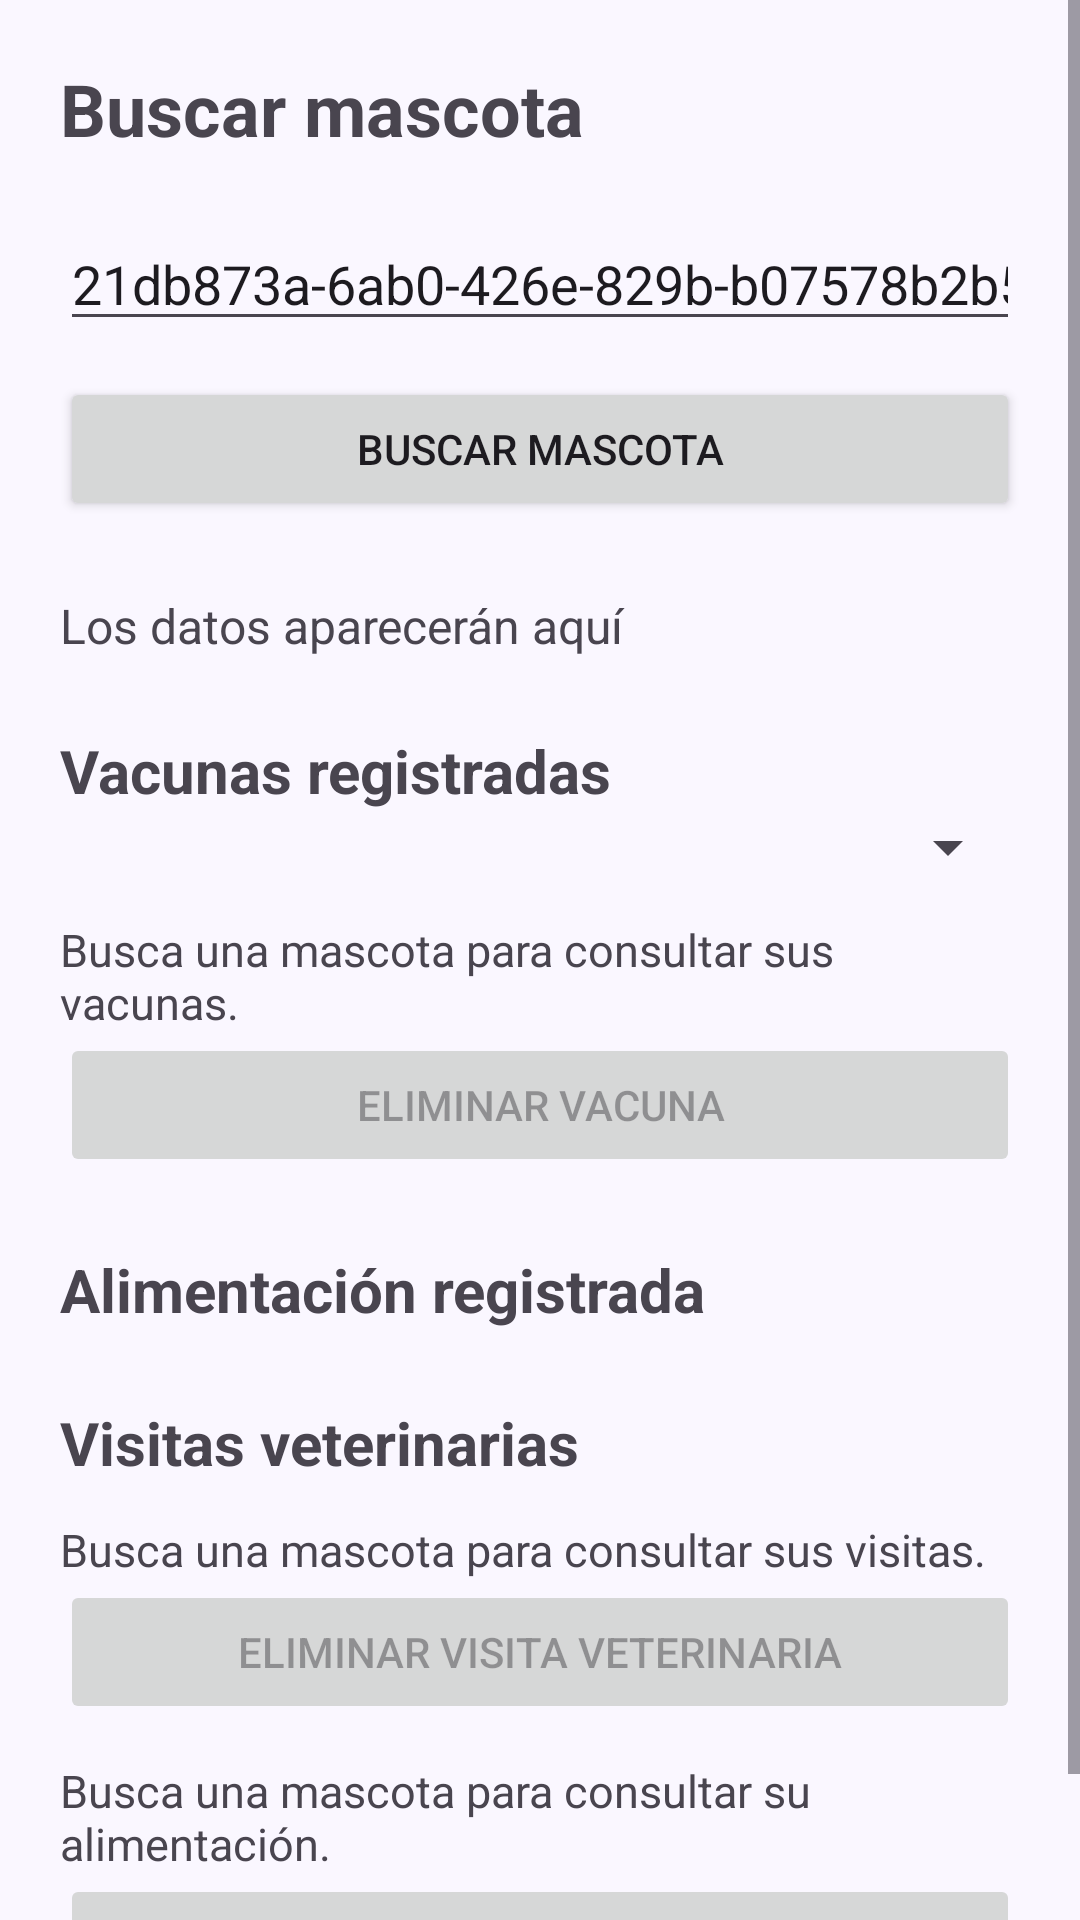

Here is an Android app screen rendered from its layout file. Give the layout XML and the strings, colors and styles it references.
<!-- AndroidManifest.xml: application theme Theme.AppHuellitas -->
<!-- res/layout/activity_buscar_mascota.xml -->
<?xml version="1.0" encoding="utf-8"?>
<androidx.constraintlayout.widget.ConstraintLayout xmlns:android="http://schemas.android.com/apk/res/android"
    xmlns:app="http://schemas.android.com/apk/res-auto"
    xmlns:tools="http://schemas.android.com/tools"
    android:id="@+id/main"
    android:layout_width="match_parent"
    android:layout_height="match_parent"
    tools:context=".BuscarMascota">

    <ScrollView
        xmlns:android="http://schemas.android.com/apk/res/android"
        android:layout_width="match_parent"
        android:layout_height="match_parent"
        android:background="#FAF7FF">

        <LinearLayout
            android:layout_width="match_parent"
            android:layout_height="wrap_content"
            android:orientation="vertical"
            android:padding="20dp">

            <TextView
                android:layout_width="match_parent"
                android:layout_height="wrap_content"
                android:text="Buscar mascota"
                android:textSize="24sp"
                android:textStyle="bold" />

            <EditText
                android:id="@+id/etBuscarId"
                android:layout_width="match_parent"
                android:layout_height="wrap_content"
                android:layout_marginTop="20dp"
                android:text="21db873a-6ab0-426e-829b-b07578b2b5b4"
                android:inputType="text" />

            <Button
                android:id="@+id/btnBuscarId"
                android:layout_width="match_parent"
                android:layout_height="wrap_content"
                android:text="Buscar mascota"
                android:layout_marginTop="12dp" />

            <TextView
                android:id="@+id/txtResultado"
                android:layout_width="match_parent"
                android:layout_height="wrap_content"
                android:layout_marginTop="24dp"
                android:text="Los datos aparecerán aquí"
                android:textSize="16sp"
                />


            <TextView
                android:layout_width="match_parent"
                android:layout_height="wrap_content"
                android:layout_marginTop="24dp"
                android:text="Vacunas registradas"
                android:textSize="20sp"
                android:textStyle="bold" />

            <Spinner
                android:id="@+id/spVacunas"
                android:layout_width="match_parent"
                android:layout_height="wrap_content" />

            <TextView
                android:id="@+id/txtDetalleVacuna"
                android:layout_width="match_parent"
                android:layout_height="wrap_content"
                android:layout_marginTop="12dp"
                android:text="Busca una mascota para consultar sus vacunas."
                android:textSize="15sp" />

            <Button
                android:id="@+id/btnEliminarVacuna"
                android:layout_width="match_parent"
                android:layout_height="wrap_content"
                android:text="Eliminar vacuna"
                android:enabled="false"
                android:visibility="visible"/>

            <TextView
                android:layout_width="match_parent"
                android:layout_height="wrap_content"
                android:layout_marginTop="24dp"
                android:text="Alimentación registrada"
                android:textSize="20sp"
                android:textStyle="bold" />

            <LinearLayout
                android:id="@+id/contenedorDietas"
                android:layout_width="match_parent"
                android:layout_height="wrap_content"
                android:orientation="vertical" />


            <TextView
                android:layout_width="match_parent"
                android:layout_height="wrap_content"
                android:layout_marginTop="24dp"
                android:text="Visitas veterinarias"
                android:textSize="20sp"
                android:textStyle="bold" />

            <LinearLayout
                android:id="@+id/contenedorVisitas"
                android:layout_width="match_parent"
                android:layout_height="wrap_content"
                android:orientation="vertical" />

            <TextView
                android:id="@+id/txtDetalleVisita"
                android:layout_width="match_parent"
                android:layout_height="wrap_content"
                android:layout_marginTop="12dp"
                android:text="Busca una mascota para consultar sus visitas."
                android:textSize="15sp" />

            <Button
                android:id="@+id/btnEliminarVisita"
                android:layout_width="match_parent"
                android:layout_height="wrap_content"
                android:text="Eliminar visita veterinaria"
                android:enabled="false"
                android:visibility="visible" />

            <TextView
                android:id="@+id/txtDetalleDieta"
                android:layout_width="match_parent"
                android:layout_height="wrap_content"
                android:layout_marginTop="12dp"
                android:text="Busca una mascota para consultar su alimentación."
                android:textSize="15sp" />

            <Button
                android:id="@+id/btnEliminarDieta"
                android:layout_width="match_parent"
                android:layout_height="wrap_content"
                android:text="Eliminar alimentación"
                android:enabled="false"
                android:visibility="visible" />

            <Button
                android:id="@+id/btnEditarMascota"
                android:layout_width="match_parent"
                android:layout_height="wrap_content"
                android:layout_marginTop="20dp"
                android:text="Actualizar mascota y cuidados"
                android:visibility="gone" />

            <Button
                android:id="@+id/btnEliminarMascota"
                android:layout_width="match_parent"
                android:layout_height="wrap_content"
                android:layout_marginTop="8dp"
                android:text="Eliminar mascota"
                android:visibility="gone" />

        </LinearLayout>
    </ScrollView>

</androidx.constraintlayout.widget.ConstraintLayout>
<!-- resources referenced by this layout -->
<resources>
  <style name="Theme.AppHuellitas" parent="Base.Theme.AppHuellitas" />
  <style name="Base.Theme.AppHuellitas" parent="Theme.Material3.DayNight.NoActionBar">
          
          
      </style>
</resources>
